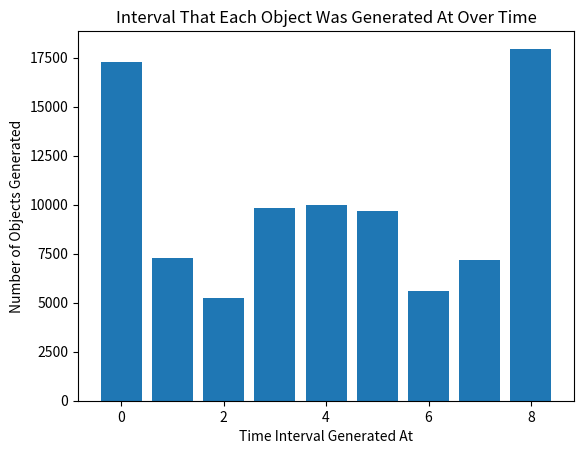

This figure's Python source:
import math
import random
import matplotlib.pyplot as plt
# public GenerationObject[] ConfigureGenerationInterval(float durationInSeconds, DistributionType distributionType, int numberOfNPCSToGenerate) {

# intervalMax is the total duration in seconds that the generation should be performed over
def DistributeGenerationObjectsOverInterval(durationInSeconds, numberOfGenerationObjectsToDistribute, distributionType ):
  generationObjects = []
  numbersDictionary = dict()

  print("Performing " + distributionType + " Distribution")
  for i in range(0, 10000, 1):
    ############################################################################
    generationObjects = GetDistribution(durationInSeconds, numberOfGenerationObjectsToDistribute, distributionType);

    ############################################################################
    #matplotlib.pyplot.bar(left, height, width=0.8, bottom=None, hold=None, **kwargs)
    for generationObject in generationObjects:
      # print(generationObject)
      if(generationObject not in numbersDictionary):
        numbersDictionary[generationObject] = 1
      else:
        numbersDictionary[generationObject] = numbersDictionary[generationObject] + 1

  # for number in generationObjects:
  #   print(number);
  barValues = []
  barHeights = []
  for key, value in numbersDictionary.items():
    print('key: ' + str(key) + ' value: ' + str(value))
    barValues.append(key)
    barHeights.append(value)

  # plt.bar([0,1,2,3,4], [5, 1, 1, 1, 1])
  plt.bar(barValues, barHeights)
  plt.title('Interval That Each Object Was Generated At Over Time')
  plt.xlabel('Time Interval Generated At')
  plt.ylabel('Number of Objects Generated')

  plt.show()


def GetDistribution(durationInSeconds, numberOfPointsToDistribute, distributionType):
  distribution = []
  startTime = 0

  for i in range(0, durationInSeconds):
    # print("-------------------------")
    selectedPointOnInterval = (random.random() * durationInSeconds)

    if(distributionType == "LinearIn"):
      selectedPointOnInterval = ApplyLinearInDistributionToValue(selectedPointOnInterval, startTime, (durationInSeconds - startTime), durationInSeconds)

    elif(distributionType == "QuadraticEaseIn"):
      selectedPointOnInterval = ApplyQuadraticEaseInDistributionToValue(selectedPointOnInterval, startTime, (durationInSeconds - startTime), durationInSeconds)
    elif(distributionType == "QuadraticEaseOut"):
      selectedPointOnInterval = ApplyQuadraticEaseOutDistributionToValue(selectedPointOnInterval, startTime, (durationInSeconds - startTime), durationInSeconds)
    elif(distributionType == "QuadraticEaseInOut"):
      selectedPointOnInterval = ApplyQuadraticEaseInOutDistributionToValue(selectedPointOnInterval, startTime, (durationInSeconds - startTime), durationInSeconds)
    elif(distributionType == "QuadraticEaseInOutIn"):
      selectedPointOnInterval = ApplyQuadraditicInOutIn(selectedPointOnInterval, startTime, (durationInSeconds - startTime), durationInSeconds)

    elif(distributionType == "CubicEaseIn"):
      selectedPointOnInterval = ApplyCubicEaseInDistributionToValue(selectedPointOnInterval, startTime, (durationInSeconds - startTime), durationInSeconds)
    elif(distributionType == "CubicEaseOut"):
      selectedPointOnInterval = ApplyCubicEaseOutDistributionToValue(selectedPointOnInterval, startTime, (durationInSeconds - startTime), durationInSeconds)
    elif(distributionType == "CubicEaseInOut"):
      selectedPointOnInterval = ApplyCubicEaseInOutDistributionToValue(selectedPointOnInterval, startTime, (durationInSeconds - startTime), durationInSeconds)

    elif(distributionType == "QuarticEaseIn"):
      selectedPointOnInterval = ApplyQuarticEaseInDistributionToValue(selectedPointOnInterval, startTime, (durationInSeconds - startTime), durationInSeconds)
    elif(distributionType == "QuarticEaseOut"):
      selectedPointOnInterval = ApplyQuarticEaseOutDistributionToValue(selectedPointOnInterval, startTime, (durationInSeconds - startTime), durationInSeconds)
    elif(distributionType == "QuarticEaseInOut"):
      selectedPointOnInterval = ApplyQuarticEaseInOutDistributionToValue(selectedPointOnInterval, startTime, (durationInSeconds - startTime), durationInSeconds)

    elif(distributionType == "QuinticEaseIn"):
      selectedPointOnInterval = ApplyQuinticEaseInDistributionToValue(selectedPointOnInterval, startTime, (durationInSeconds - startTime), durationInSeconds)
    elif(distributionType == "QuinticEaseOut"):
      selectedPointOnInterval = ApplyQuinticEaseOutDistributionToValue(selectedPointOnInterval, startTime, (durationInSeconds - startTime), durationInSeconds)
    elif(distributionType == "QuinticEaseInOut"):
      selectedPointOnInterval = ApplyQuinticEaseInOutDistributionToValue(selectedPointOnInterval, startTime, (durationInSeconds - startTime), durationInSeconds)

    elif(distributionType == "SinusoidalEaseIn"):
      selectedPointOnInterval = ApplySinusoidalEaseInDistributionToValue(selectedPointOnInterval, startTime, (durationInSeconds - startTime), durationInSeconds)
    elif(distributionType == "SinusoidalEaseOut"):
      selectedPointOnInterval = ApplySinusoidalEaseOutDistributionToValue(selectedPointOnInterval, startTime, (durationInSeconds - startTime), durationInSeconds)
    elif(distributionType == "SinusoidalEaseInOut"):
      selectedPointOnInterval = ApplySinusoidalEaseInOutDistributionToValue(selectedPointOnInterval, startTime, (durationInSeconds - startTime), durationInSeconds)

    elif(distributionType == "ExponentialEaseIn"):
      selectedPointOnInterval = ApplyExponentialEaseInDistributionToValue(selectedPointOnInterval, startTime, (durationInSeconds - startTime), durationInSeconds)
    elif(distributionType == "ExponentialEaseOut"):
      selectedPointOnInterval = ApplyExponentialEaseOutDistributionToValue(selectedPointOnInterval, startTime, (durationInSeconds - startTime), durationInSeconds)
    elif(distributionType == "ExponentialEaseInOut"):
      selectedPointOnInterval = ApplySinusoidalEaseInOutDistributionToValue(selectedPointOnInterval, startTime, (durationInSeconds - startTime), durationInSeconds)

    elif(distributionType == "CircularEaseIn"):
      selectedPointOnInterval = ApplyCircularEaseInDistributionToValue(selectedPointOnInterval, startTime, (durationInSeconds - startTime), durationInSeconds)
    elif(distributionType == "CircularEaseOut"):
      selectedPointOnInterval = ApplyCircularEaseOutDistributionToValue(selectedPointOnInterval, startTime, (durationInSeconds - startTime), durationInSeconds)
    elif(distributionType == "CircularEaseInOut"):
      selectedPointOnInterval = ApplySinusoidalEaseInOutDistributionToValue(selectedPointOnInterval, startTime, (durationInSeconds - startTime), durationInSeconds)

    elif(distributionType == "Squared"):
      selectedPointOnInterval = ApplySquaredDistributionToValue((selectedPointOnInterval, durationInSeconds), durationInSeconds)

    # elif(distributionType == "CatMullRom"):
    #   # def ApplyCatMullRomDistribution(currentTime, pointOne, pointTwo, pointThree, pointFour):
    #   # ApplyCatMullRomDistribution(selectedPointOnInterval, 0, 0.375, 0.625, 1)
    #   # ApplyCatMullRomDistribution(selectedPointOnInterval, 0, 0.5, 0.5, 1)
    #   # ApplyCatMullRomDistribution(selectedPointOnInterval, 0, 0, 1, durationInSeconds)

    #   # for (i = 0; i < N; i++)
    #   # {
    #   selectedPointOnInterval = ApplyCatMullRomDistribution((selectedPointOnInterval/durationInSeconds),
    #                                                         -5,
    #                                                         0,
    #                                                         1,
    #                                                         5)
    #   selectedPointOnInterval = (0 * selectedPointOnInterval) + (durationInSeconds * (1 - selectedPointOnInterval))
    #   # selectedPointOnInterval = ApplyCatMullRomDistribution((selectedPointOnInterval/durationInSeconds), 0, 0, 1, durationInSeconds)
    #   #   X = (A * v) + (B * (1 - v));
    #   # }


    else:
      print("DISTRIBUTION TYPE SPECIFIED DOES NOT EXIST. PLEASE RETRY WITH VALID DISTRIBUTION TYPE")
      exit()

    selectedPointOnInterval = int(selectedPointOnInterval)

    distribution.append(selectedPointOnInterval)
  return distribution;

def GetSquaredDistribution(intervalMax, numberOfPointsToDistribute):
  distribution = []
  for i in range(0, numberOfPointsToDistribute, 1):
    selectedPointOnInterval = (random.random() * intervalMax)
    distribution.append(selectedPointlWithSquaredDistributionApplied);
  return distribution


#-------------------------------------------------------------------------------
# t - current time
# b - start time
# c - change in value (wat)
# d - duration

def ApplyLinearInDistributionToValue(currentTime, startTime, changeInValue, duration):
  # return c*t/d + b;
  return changeInValue*currentTime/duration + startTime;

def ApplyQuadraticEaseInDistributionToValue(currentTime, startTime, changeInValue, duration):
  # t /= d;
  # return c*t*t + b;
  currentTime = currentTime/duration
  return changeInValue*currentTime*currentTime + startTime;

def ApplyQuadraticEaseOutDistributionToValue(currentTime, startTime, changeInValue, duration):
  # t /= d;
  # return -c * t*(t-2) + b;
  currentTime = currentTime/duration
  return (-changeInValue)*currentTime*(currentTime-2) + startTime;

def ApplyQuadraticEaseInOutDistributionToValue(currentTime, startTime, changeInValue, duration):
  # t /= d/2;
  # if (t < 1) return c/2*t*t + b;
  # t--;
  # return -c/2 * (t*(t-2) - 1) + b;
  currentTime = currentTime/(duration/2)
  if(currentTime < 1):
    return changeInValue/2*currentTime*currentTime + startTime
  currentTime -= 1
  return (-changeInValue)/2 * (currentTime*(currentTime-2) - 1) + startTime

def ApplyQuadraditicInOutIn(currentTime, startTime, changeInValue, duration):
  # selectedPointOnInterval = (random.random() * durationInSeconds)
  pointOverInterval = (currentTime/duration)
  # print("point over interval: " + str(pointOverInterval))
  currentTime = currentTime%3
  duration = duration/3
  changeInValue = changeInValue/3
  # print("current time: " + str(currentTime))
  if(pointOverInterval <= 0.33):
    # print("first third")
    # return ApplyLinearInDistributionToValue(currentTime, 0, changeInValue, duration);
    # return 0
    return ApplyQuadraticEaseInDistributionToValue(currentTime, 0, changeInValue, duration);
  elif(pointOverInterval > 0.33 and pointOverInterval < 0.66):
    # print("second third")
    # return 3 + ApplyQuadraticEaseOutDistributionToValue(currentTime, 0, changeInValue, duration);
    # print("---------------------------------")
    # print("Current Time: " + str(currentTime))
    # print("Start Time: " + str(0))
    # print("Change In Value: " + str(changeInValue))
    # print("Duration: " + str(duration))
    return 3 + ApplyLinearInDistributionToValue(currentTime, 0, changeInValue, duration);
  elif(pointOverInterval > 0.66 and pointOverInterval < 1):
    # print("final third")
    # return 6 + ApplyQuadraticEaseInDistributionToValue(currentTime, 0, changeInValue, duration);
    # return 6 + ApplyLinearInDistributionToValue(currentTime, 0, changeInValue, duration);
    # return 10
    return 6 + ApplyQuadraticEaseOutDistributionToValue(currentTime, 0, changeInValue, duration);
  else:
    print("ERROR ERROR ERROR ERROR")

def ApplyCubicEaseInDistributionToValue(currentTime, startTime, changeInValue, duration):
  # t /= d;
  # return c*t*t*t + b;
  currentTime = currentTime/duration
  return changeInValue*currentTime*currentTime*currentTime + startTime

def ApplyCubicEaseOutDistributionToValue(currentTime, startTime, changeInValue, duration):
  # t /= d;
  # t--;
  # return c*(t*t*t + 1) + b;
  currentTime = currentTime/duration
  currentTime -= 1
  return changeInValue*(currentTime*currentTime*currentTime + 1) + startTime;

def ApplyCubicEaseInOutDistributionToValue(currentTime, startTime, changeInValue, duration):
  # t /= d/2;
  # if (t < 1) return c/2*t*t*t + b;
  # t -= 2;
  # return c/2*(t*t*t + 2) + b;
  currentTime = currentTime/(duration/2)
  if(currentTime < 1):
    return changeInValue/2*currentTime*currentTime*currentTime + startTime
  currentTime -= 2
  return changeInValue/2*(currentTime*currentTime*currentTime + 2) + startTime

def ApplyQuarticEaseInDistributionToValue(currentTime, startTime, changeInValue, duration):
  # t /= d;
  # return c*t*t*t*t + b;
  currentTime = currentTime/duration
  return changeInValue*currentTime*currentTime*currentTime*currentTime + startTime

def ApplyQuarticEaseOutDistributionToValue(currentTime, startTime, changeInValue, duration):
  # t /= d;
  # t--;
  # return -c * (t*t*t*t - 1) + b;
  currentTime = currentTime/duration
  currentTime -= 1
  return (-changeInValue) * (currentTime*currentTime*currentTime*currentTime - 1) + startTime

def ApplyQuarticEaseInOutDistributionToValue(currentTime, startTime, changeInValue, duration):
  # t /= d/2;
  # if (t < 1) return c/2*t*t*t*t + b;
  # t -= 2;
  # return -c/2 * (t*t*t*t - 2) + b;
  currentTime = currentTime/(duration/2)
  if(currentTime < 1):
    return changeInValue/2*currentTime*currentTime*currentTime*currentTime + startTime
  currentTime -= 2
  return (-changeInValue)/2 * (currentTime*currentTime*currentTime*currentTime - 2) + startTime


def ApplyQuinticEaseInDistributionToValue(currentTime, startTime, changeInValue, duration):
  # t /= d;
  # return c*t*t*t*t*t + b;
  currentTime = currentTime/duration
  return changeInValue*currentTime*currentTime*currentTime*currentTime*currentTime + startTime

def ApplyQuinticEaseOutDistributionToValue(currentTime, startTime, changeInValue, duration):
  # t /= d;
  # t--;
  # return c*(t*t*t*t*t + 1) + b;
  currentTime = currentTime/duration
  currentTime -= 1
  return changeInValue * (currentTime*currentTime*currentTime*currentTime*currentTime + 1) + startTime

def ApplyQuinticEaseInOutDistributionToValue(currentTime, startTime, changeInValue, duration):
  # t /= d/2;
  # if (t < 1) return c/2*t*t*t*t*t + b;
  # t -= 2;
  # return c/2*(t*t*t*t*t + 2) + b;
  currentTime = currentTime/(duration/2)
  if(currentTime < 1):
    return changeInValue/2*currentTime*currentTime*currentTime*currentTime*currentTime + startTime
  currentTime -= 2
  return changeInValue/2 * (currentTime*currentTime*currentTime*currentTime*currentTime + 2) + startTime

def ApplySinusoidalEaseInDistributionToValue(currentTime, startTime, changeInValue, duration):
  # return -c * Math.cos(t/d * (Math.PI/2)) + c + b;
  return (-changeInValue) * math.cos(currentTime/duration * (math.pi/2)) + changeInValue + startTime

def ApplySinusoidalEaseOutDistributionToValue(currentTime, startTime, changeInValue, duration):
  # return c * Math.sin(t/d * (Math.PI/2)) + b;
  return changeInValue * math.sin(currentTime/duration * (math.pi/2)) + startTime

def ApplySinusoidalEaseInOutDistributionToValue(currentTime, startTime, changeInValue, duration):
  # return -c/2 * (Math.cos(Math.PI*t/d) - 1) + b;
  return (-changeInValue)/2 * (math.cos(math.pi * currentTime/duration) - 1) + startTime

def ApplyExponentialEaseInDistributionToValue(currentTime, startTime, changeInValue, duration):
  # return c * Math.pow( 2, 10 * (t/d - 1) ) + b;
  return changeInValue * math.pow(2, (10 * (currentTime/duration - 1)) ) + startTime

def ApplyExponentialEaseOutDistributionToValue(currentTime, startTime, changeInValue, duration):
  # return c * ( -Math.pow( 2, -10 * t/d ) + 1 ) + b;
  return changeInValue * (-math.pow( 2, (-10 * currentTime/duration)) + 1 ) + startTime

def ApplyExponentialEaseInOutDistributionToValue(currentTime, startTime, changeInValue, duration):
  # t /= d/2;
  # if (t < 1) return c/2 * Math.pow( 2, 10 * (t - 1) ) + b;
  # t--;
  # return c/2 * ( -Math.pow( 2, -10 * t) + 2 ) + b;
  currentTime = currentTime/(duration/2)
  if(t < 1):
    return changeInValue/2 * math.pow( 2, (10 * (t - 1)) ) + startTime
  currentTime -= 1
  return changeInValue/2 * ( -math.pow( 2, (-10 * t) ) + 2 ) + startTime

def ApplyCircularEaseInDistributionToValue(currentTime, startTime, changeInValue, duration):
  # t /= d;
  # return -c * (Math.sqrt(1 - t*t) - 1) + b;
  currentTime = currentTime/duration
  return -changeInValue * (math.sqrt(1 - currentTime * currentTime) - 1) + startTime


def ApplyCircularEaseOutDistributionToValue(currentTime, startTime, changeInValue, duration):
  # t /= d;
  # t--;
  # return c * Math.sqrt(1 - t*t) + b;
  currentTime = currentTime/duration
  currentTime -= 1
  return changeInValue * math.sqrt(1 - currentTime * currentTime) + startTime

def ApplyCircularEaseInOutDistributionToValue(currentTime, startTime, changeInValue, duration):
  # t /= d/2;
  # if (t < 1) return -c/2 * (Math.sqrt(1 - t*t) - 1) + b;
  # t -= 2;
  # return c/2 * (Math.sqrt(1 - t*t) + 1) + b;
  currentTime = currentTime/(duration/2)
  if(t < 1):
    return (-changeInValue)/2 * (math.sqrt(1 - currentTime*currentTime) - 1) + b
  currentTime -= 2
  return changeInValue/2 * (math.sqrt(1 - currentTime*currentTime) + 1) + startTime

def ApplySquaredDistributionToValue(currentTime, duration):
  return ((currentTime * currentTime)/duration)

def ApplyCatMullRomDistribution(currentTime, pointOne, pointTwo, pointThree, pointFour):
  return 0.5 * ((2 * pointTwo)
                + (-pointOne + pointThree) * currentTime
                + (2 * pointOne - 5 * pointTwo + 4 * pointThree - pointFour) * currentTime * currentTime
                + (-pointOne + 3 * pointTwo - 3 * pointThree + pointFour) * currentTime * currentTime * currentTime)

# distributionType = "NONE"

# distributionType = "LinearIn"

# distributionType = "QuadraticEaseIn"
# distributionType = "QuadraticEaseOut"
# distributionType = "QuadraticEaseInOut"

# distributionType = "CubicEaseIn"
# distributionType = "CubicEaseOut"
# distributionType = "CubicEaseInOut"

# distributionType = "QuarticEaseIn"
# distributionType = "QuarticEaseOut"
# distributionType = "QuarticEaseInOut"

# distributionType = "QuinticEaseIn"
# distributionType = "QuinticEaseOut"
# distributionType = "QuinticEaseInOut"

# distributionType = "SinusoidalEaseIn"
# distributionType = "SinusoidalEaseOut"
# distributionType = "SinusoidalEaseInOut"

# distributionType = "ExponentialEaseIn"
# distributionType = "ExponentialEaseOut"
# distributionType = "ExponentialEaseInOut"

# distributionType = "CircularEaseIn"
# distributionType = "CircularEaseOut"
# distributionType = "CircularEaseInOut"

# distributionType = "Squared"

# distributionType = "CatMullRom"

distributionType = "QuadraticEaseInOutIn"

DistributeGenerationObjectsOverInterval(9, 10, distributionType)

